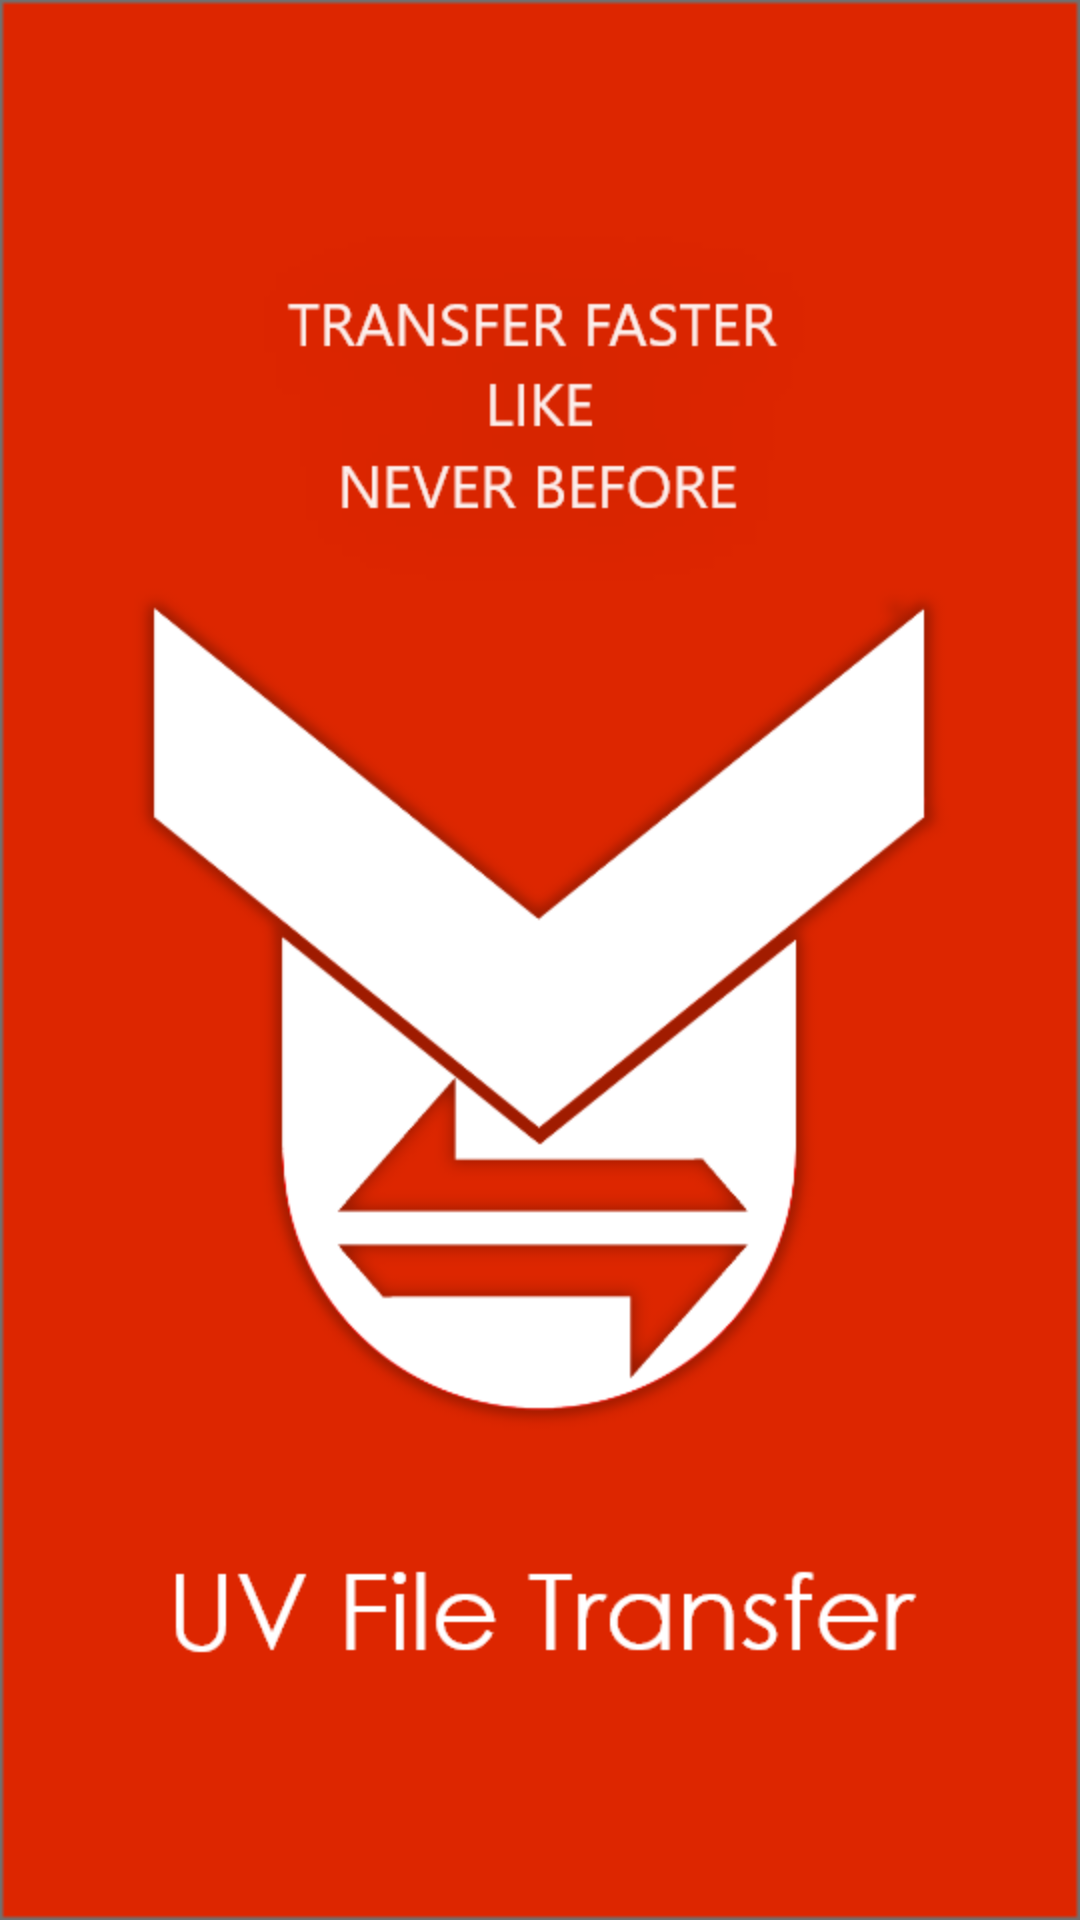

This screen was rendered from an Android layout file. Write that file and the resources it references.
<!-- AndroidManifest.xml: application theme AppTheme -->
<!-- res/layout/activity_splash.xml -->
<?xml version="1.0" encoding="utf-8"?>
<android.support.constraint.ConstraintLayout xmlns:android="http://schemas.android.com/apk/res/android"
    xmlns:app="http://schemas.android.com/apk/res-auto"
    xmlns:tools="http://schemas.android.com/tools"
    android:layout_width="match_parent"
    android:layout_height="match_parent"
    tools:context=".SplashActivity">

    <ImageView
        android:background="@drawable/init"
        android:layout_width="match_parent"
        android:layout_height="match_parent"
        />

</android.support.constraint.ConstraintLayout>
<!-- resources referenced by this layout -->
<resources>
  <!-- drawable init: png bitmap (drawable, 48106 bytes) -->
  <style name="AppTheme" parent="@android:style/Theme.Holo.Light.NoActionBar" />
</resources>
